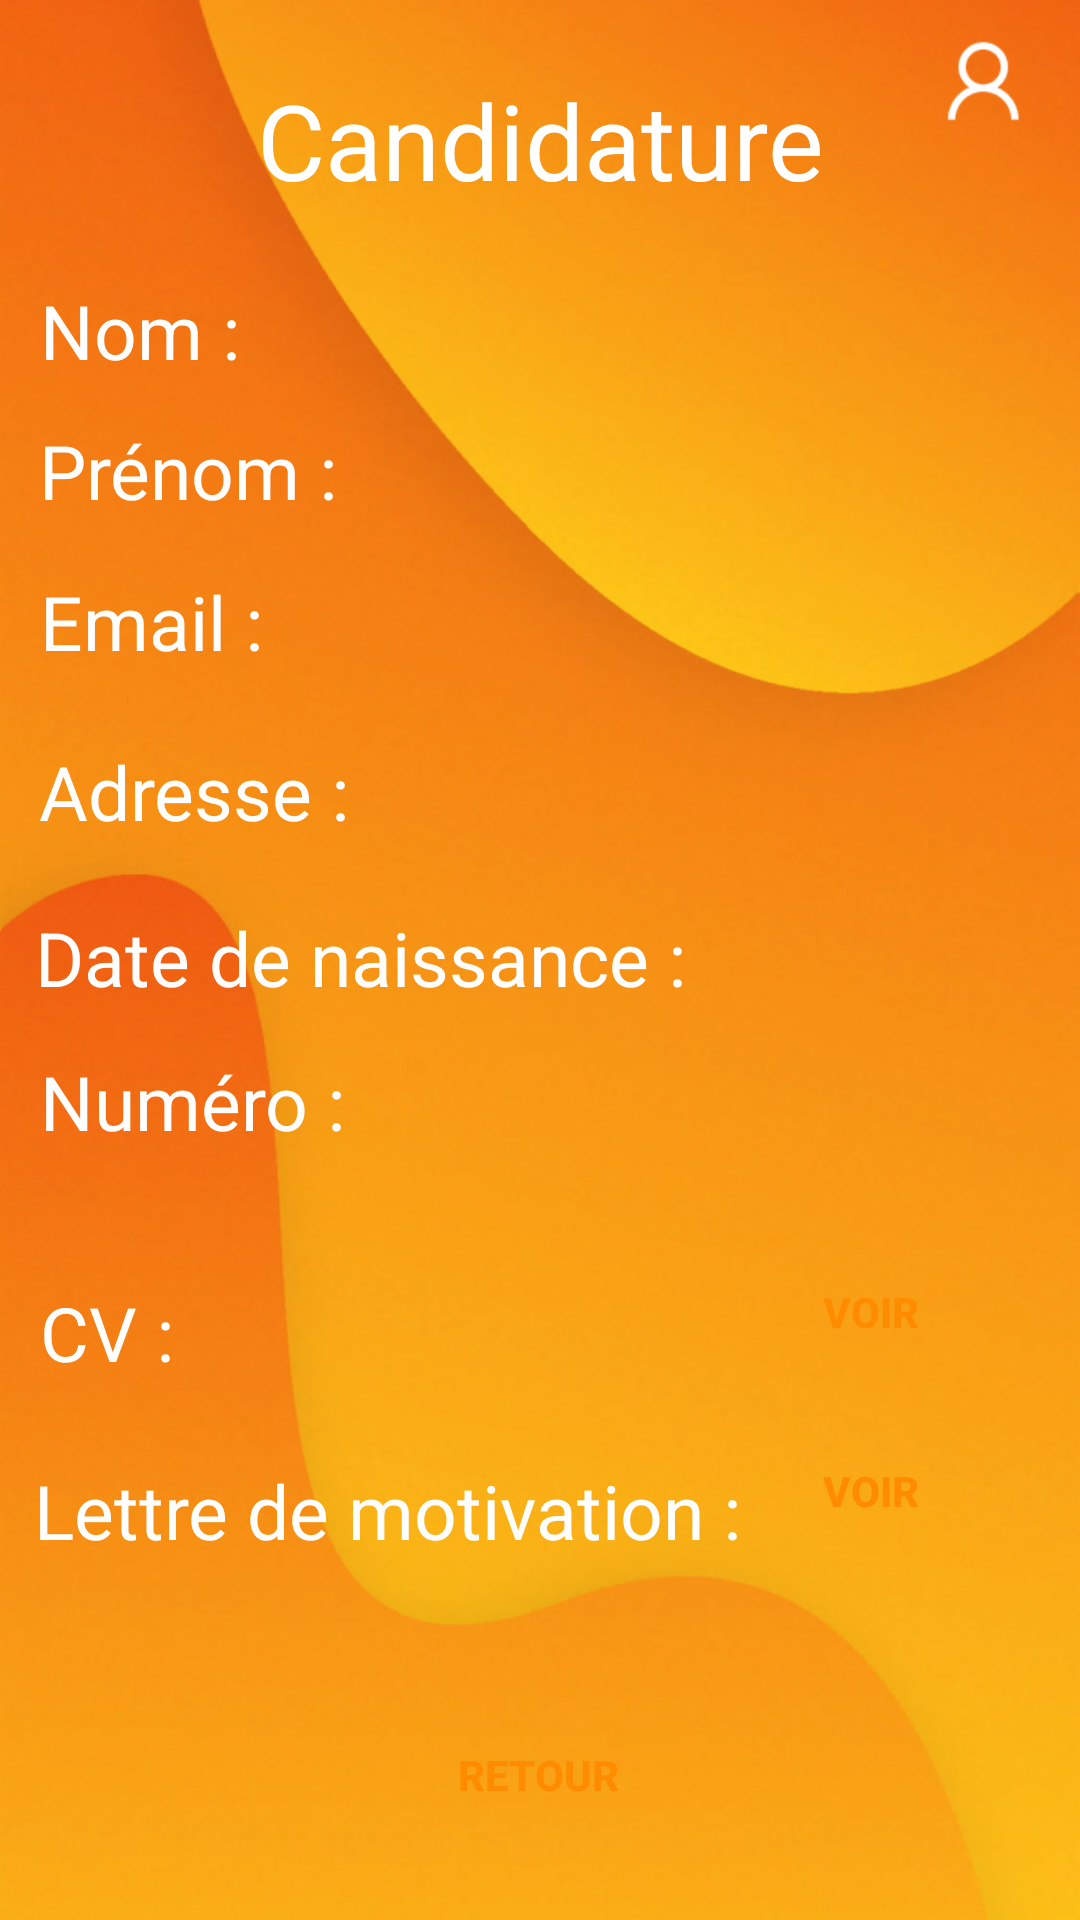

Layout XML and referenced resources for this Android screen:
<!-- AndroidManifest.xml: application theme Theme.JobTempo -->
<!-- res/layout/voir_candidature.xml -->
<?xml version="1.0" encoding="utf-8"?>
<androidx.constraintlayout.widget.ConstraintLayout xmlns:android="http://schemas.android.com/apk/res/android"
    xmlns:app="http://schemas.android.com/apk/res-auto"
    xmlns:tools="http://schemas.android.com/tools"
    android:layout_width="match_parent"
    android:layout_height="match_parent"
    android:background="@drawable/main_connecte">

    <TextView
        android:id="@+id/nomOffre"
        android:layout_width="235dp"
        android:layout_height="44dp"
        android:text="Candidature"
        android:textSize="35sp"
        android:textColor="@color/white"
        android:gravity="center"
        app:layout_constraintBottom_toBottomOf="parent"
        app:layout_constraintEnd_toEndOf="parent"
        app:layout_constraintStart_toStartOf="parent"
        app:layout_constraintTop_toTopOf="parent"
        app:layout_constraintVertical_bias="0.039" />

    <TextView
        android:id="@+id/nomUtilisateurLabel"
        android:layout_width="74dp"
        android:layout_height="34dp"
        android:text="Nom :"
        android:textColor="@color/white"
        android:textSize="25sp"
        app:layout_constraintBottom_toBottomOf="parent"
        app:layout_constraintEnd_toEndOf="parent"
        app:layout_constraintHorizontal_bias="0.047"
        app:layout_constraintStart_toStartOf="parent"
        app:layout_constraintTop_toTopOf="parent"
        app:layout_constraintVertical_bias="0.154" />

    <TextView
        android:id="@+id/adresseUtilisateurView"
        android:layout_width="148dp"
        android:layout_height="30dp"
        app:layout_constraintBottom_toBottomOf="parent"
        app:layout_constraintEnd_toEndOf="parent"
        app:layout_constraintHorizontal_bias="0.939"
        app:layout_constraintStart_toStartOf="parent"
        app:layout_constraintTop_toTopOf="parent"
        app:layout_constraintVertical_bias="0.413" />

    <TextView
        android:id="@+id/dobUtilisateurLabel"
        android:layout_width="217dp"
        android:layout_height="29dp"
        android:text="Date de naissance :"
        android:textColor="@color/white"
        android:textSize="25sp"
        app:layout_constraintBottom_toBottomOf="parent"
        app:layout_constraintEnd_toEndOf="parent"
        app:layout_constraintHorizontal_bias="0.082"
        app:layout_constraintStart_toStartOf="parent"
        app:layout_constraintTop_toTopOf="parent"
        app:layout_constraintVertical_bias="0.495" />

    <TextView
        android:id="@+id/numeroUtilisateurLabel"
        android:layout_width="104dp"
        android:layout_height="33dp"
        android:text="Numéro :"
        android:textColor="@color/white"
        android:textSize="25sp"
        app:layout_constraintBottom_toBottomOf="parent"
        app:layout_constraintEnd_toEndOf="parent"
        app:layout_constraintHorizontal_bias="0.052"
        app:layout_constraintStart_toStartOf="parent"
        app:layout_constraintTop_toTopOf="parent"
        app:layout_constraintVertical_bias="0.577" />

    <TextView
        android:id="@+id/numeroUtilisateurView"
        android:layout_width="133dp"
        android:layout_height="31dp"
        app:layout_constraintBottom_toBottomOf="parent"
        app:layout_constraintEnd_toEndOf="parent"
        app:layout_constraintHorizontal_bias="0.888"
        app:layout_constraintStart_toStartOf="parent"
        app:layout_constraintTop_toTopOf="parent"
        app:layout_constraintVertical_bias="0.581" />

    <TextView
        android:id="@+id/emailUtilisateurLabel"
        android:layout_width="88dp"
        android:layout_height="36dp"
        android:text="Email :"
        android:textColor="@color/white"
        android:textSize="25sp"
        app:layout_constraintBottom_toBottomOf="parent"
        app:layout_constraintEnd_toEndOf="parent"
        app:layout_constraintHorizontal_bias="0.049"
        app:layout_constraintStart_toStartOf="parent"
        app:layout_constraintTop_toTopOf="parent"
        app:layout_constraintVertical_bias="0.315" />

    <TextView
        android:id="@+id/lmLabel"
        android:layout_width="239dp"
        android:layout_height="34dp"
        android:text="Lettre de motivation :"
        android:textColor="@color/white"
        android:textSize="25sp"
        app:layout_constraintBottom_toBottomOf="parent"
        app:layout_constraintEnd_toEndOf="parent"
        app:layout_constraintHorizontal_bias="0.093"
        app:layout_constraintStart_toStartOf="parent"
        app:layout_constraintTop_toTopOf="parent"
        app:layout_constraintVertical_bias="0.803" />

    <Button
        android:id="@+id/voir_cv_button"
        android:layout_width="wrap_content"
        android:layout_height="wrap_content"
        android:background="@drawable/btn_bg"
        android:text="Voir"
        android:textColor="#FF8C00"
        android:textStyle="bold"
        app:layout_constraintBottom_toBottomOf="parent"
        app:layout_constraintEnd_toEndOf="parent"
        app:layout_constraintHorizontal_bias="0.904"
        app:layout_constraintStart_toStartOf="parent"
        app:layout_constraintTop_toTopOf="parent"
        app:layout_constraintVertical_bias="0.698" />

    <TextView
        android:id="@+id/adresseUtilisateurLabel"
        android:layout_width="119dp"
        android:layout_height="32dp"
        android:text="Adresse :"
        android:textColor="@color/white"
        android:textSize="25sp"
        app:layout_constraintBottom_toBottomOf="parent"
        app:layout_constraintEnd_toEndOf="parent"
        app:layout_constraintHorizontal_bias="0.054"
        app:layout_constraintStart_toStartOf="parent"
        app:layout_constraintTop_toTopOf="parent"
        app:layout_constraintVertical_bias="0.406" />

    <TextView
        android:id="@+id/emailUtilisateurView"
        android:layout_width="148dp"
        android:layout_height="30dp"
        app:layout_constraintBottom_toBottomOf="parent"
        app:layout_constraintEnd_toEndOf="parent"
        app:layout_constraintHorizontal_bias="0.946"
        app:layout_constraintStart_toStartOf="parent"
        app:layout_constraintTop_toTopOf="parent"
        app:layout_constraintVertical_bias="0.319" />

    <TextView
        android:id="@+id/prenomUtilisateurLabel"
        android:layout_width="109dp"
        android:layout_height="32dp"
        android:text="Prénom :"
        android:textColor="@color/white"
        android:textSize="25sp"
        app:layout_constraintBottom_toBottomOf="parent"
        app:layout_constraintEnd_toEndOf="parent"
        app:layout_constraintHorizontal_bias="0.052"
        app:layout_constraintStart_toStartOf="parent"
        app:layout_constraintTop_toTopOf="parent"
        app:layout_constraintVertical_bias="0.23" />

    <TextView
        android:id="@+id/prenomUtilisateurView"
        android:layout_width="148dp"
        android:layout_height="33dp"
        app:layout_constraintBottom_toBottomOf="parent"
        app:layout_constraintEnd_toEndOf="parent"
        app:layout_constraintHorizontal_bias="0.946"
        app:layout_constraintStart_toStartOf="parent"
        app:layout_constraintTop_toTopOf="parent"
        app:layout_constraintVertical_bias="0.229" />

    <TextView
        android:id="@+id/dobUtilisateurView"
        android:layout_width="148dp"
        android:layout_height="30dp"
        app:layout_constraintBottom_toBottomOf="parent"
        app:layout_constraintEnd_toEndOf="parent"
        app:layout_constraintHorizontal_bias="0.939"
        app:layout_constraintStart_toStartOf="parent"
        app:layout_constraintTop_toTopOf="parent"
        app:layout_constraintVertical_bias="0.496" />

    <TextView
        android:id="@+id/cvLabel"
        android:layout_width="104dp"
        android:layout_height="33dp"
        android:text="CV :"
        android:textColor="@color/white"
        android:textSize="25sp"
        app:layout_constraintBottom_toBottomOf="parent"
        app:layout_constraintEnd_toEndOf="parent"
        app:layout_constraintHorizontal_bias="0.052"
        app:layout_constraintStart_toStartOf="parent"
        app:layout_constraintTop_toTopOf="parent"
        app:layout_constraintVertical_bias="0.704" />

    <Button
        android:id="@+id/voir_lm_button"
        android:layout_width="wrap_content"
        android:layout_height="wrap_content"
        android:background="@drawable/btn_bg"
        android:text="Voir"
        android:textColor="#FF8C00"
        android:textStyle="bold"
        app:layout_constraintBottom_toBottomOf="parent"
        app:layout_constraintEnd_toEndOf="parent"
        app:layout_constraintHorizontal_bias="0.904"
        app:layout_constraintStart_toStartOf="parent"
        app:layout_constraintTop_toTopOf="parent"
        app:layout_constraintVertical_bias="0.799" />

    <TextView
        android:id="@+id/nomUtilisateurView"
        android:layout_width="148dp"
        android:layout_height="30dp"
        app:layout_constraintBottom_toBottomOf="parent"
        app:layout_constraintEnd_toEndOf="parent"
        app:layout_constraintHorizontal_bias="0.939"
        app:layout_constraintStart_toStartOf="parent"
        app:layout_constraintTop_toTopOf="parent"
        app:layout_constraintVertical_bias="0.159" />

    <Button
        android:id="@+id/retour_button"
        android:layout_width="wrap_content"
        android:layout_height="wrap_content"
        android:background="@drawable/btn_bg"
        android:text="Retour"
        android:textColor="#FF8C00"
        android:textStyle="bold"
        app:layout_constraintBottom_toBottomOf="parent"
        app:layout_constraintEnd_toEndOf="parent"
        app:layout_constraintHorizontal_bias="0.498"
        app:layout_constraintStart_toStartOf="parent"
        app:layout_constraintTop_toTopOf="parent"
        app:layout_constraintVertical_bias="0.959" />

</androidx.constraintlayout.widget.ConstraintLayout>
<!-- resources referenced by this layout -->
<resources>
  <!-- drawable main_connecte: png bitmap (drawable, 393455 bytes) -->
  <style name="Theme.JobTempo" parent="Theme.AppCompat.Light.NoActionBar">
          
          <item name="colorPrimary">@color/purple_500</item>
          <item name="colorPrimaryVariant">@color/purple_700</item>
          <item name="colorOnPrimary">@color/white</item>
          
          <item name="colorSecondary">@color/teal_200</item>
          <item name="colorSecondaryVariant">@color/teal_700</item>
          <item name="colorOnSecondary">@color/black</item>
          
          <item name="android:statusBarColor">?attr/colorPrimaryVariant</item>
          
      </style>
  <!-- not gathered from this repository: default colours our renderer supplied (Android Studio template values) -->
  <color name="purple_500">#FF6200EE</color>
  <color name="purple_700">#FF3700B3</color>
  <color name="teal_200">#FF03DAC5</color>
  <color name="teal_700">#FF018786</color>
  <color name="black">#FF000000</color>
  <color name="white">#FFFFFFFF</color>
</resources>
